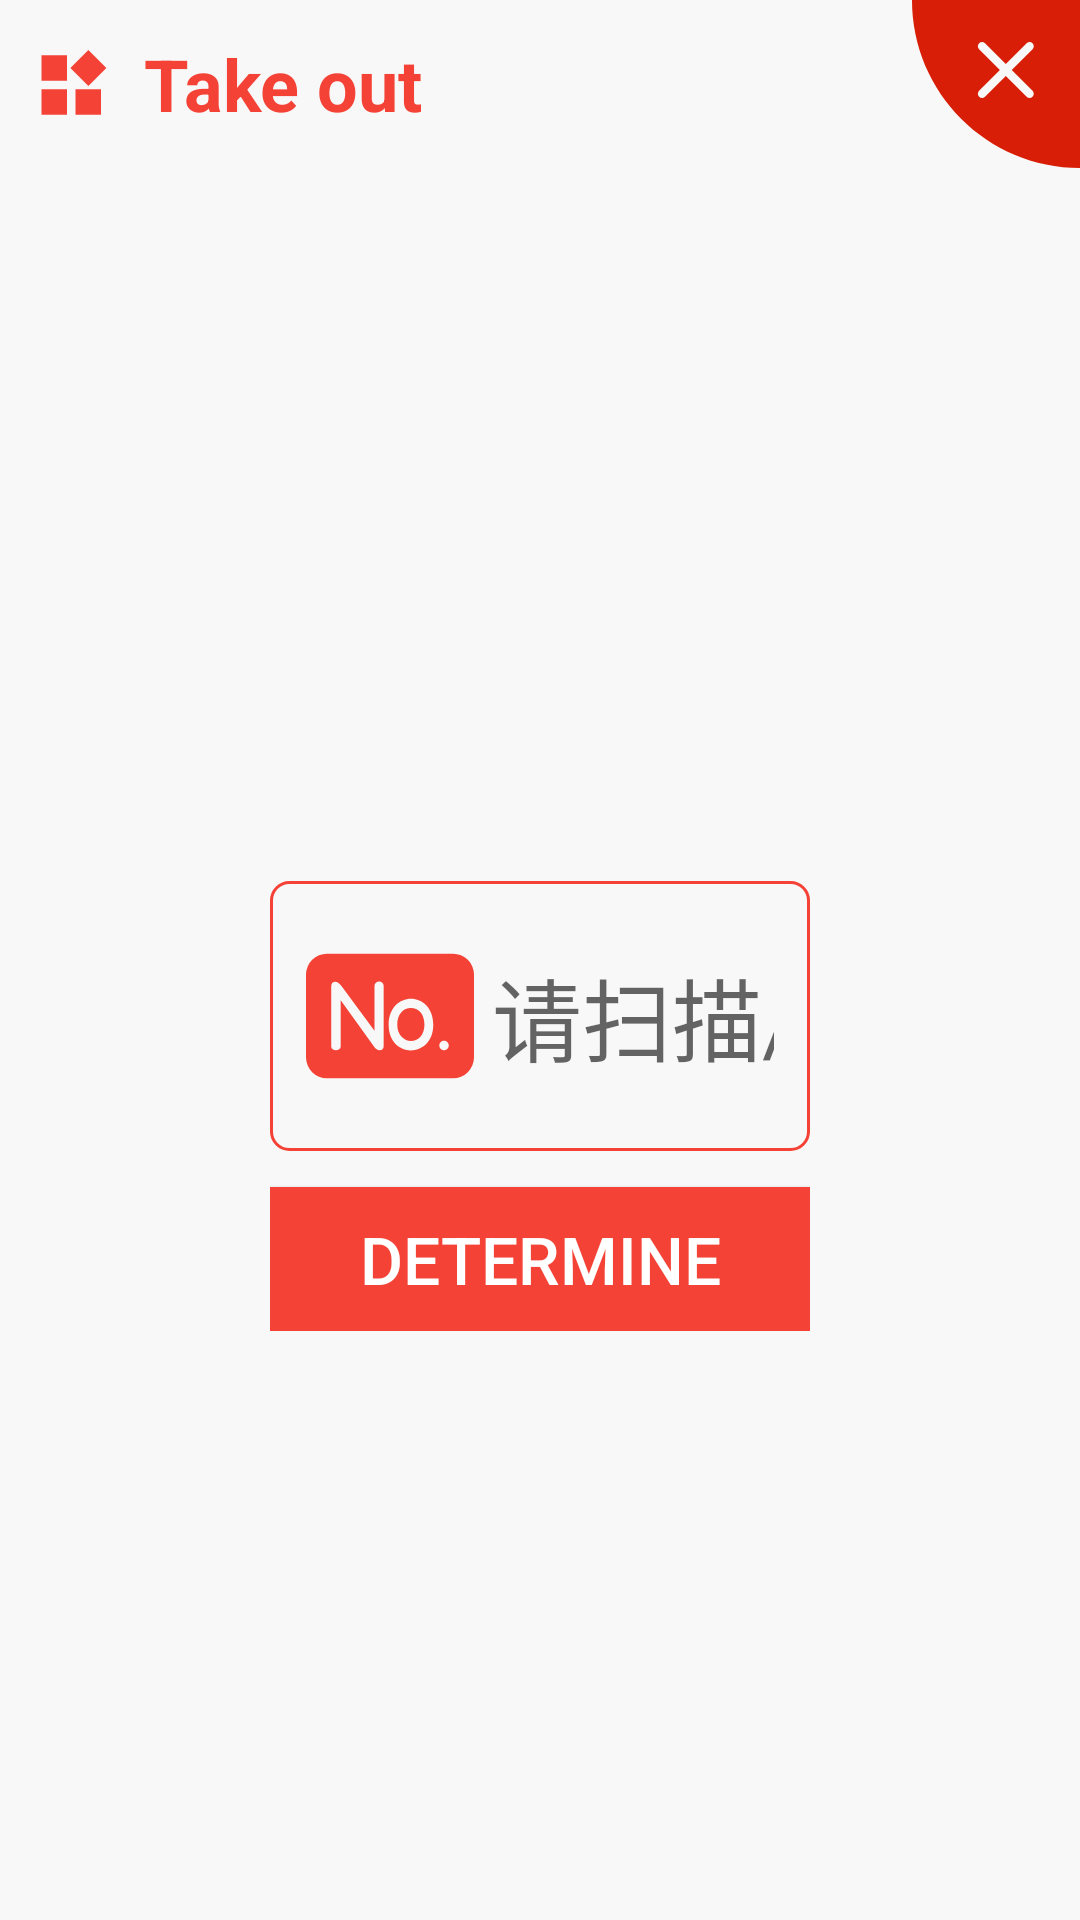

Layout XML and referenced resources for this Android screen:
<!-- AndroidManifest.xml: application theme AppTheme -->
<!-- res/layout/dialog_yaoshi_out.xml -->
<?xml version="1.0" encoding="utf-8"?>
<LinearLayout xmlns:android="http://schemas.android.com/apk/res/android"
              android:layout_width="match_parent"
              android:layout_height="match_parent"
              android:background="#f8f8f8"
              android:orientation="vertical">

    <LinearLayout
            android:layout_width="match_parent"
            android:layout_height="wrap_content"
            android:gravity="center"
            android:orientation="horizontal"
            android:paddingLeft="12dp">

        <ImageView
                android:id="@+id/iv_title"
                android:layout_width="wrap_content"
                android:layout_height="wrap_content"
                android:src="@drawable/ic_titile"/>

        <TextView
                android:id="@+id/tv_title"
                android:layout_width="0dp"
                android:layout_height="wrap_content"
                android:layout_weight="1"
                android:paddingLeft="12dp"
                android:text="@string/take_out"
                android:textColor="@color/md_red_500"
                android:textSize="24sp"
                android:textStyle="bold"/>

        <TextView
                android:id="@+id/tv_time"
                android:layout_width="wrap_content"
                android:layout_height="wrap_content"
                android:layout_marginLeft="12dp"
                android:layout_marginRight="12dp"
                android:textColor="@android:color/holo_red_dark"
                android:textSize="26sp"/>

        <ImageView
                android:id="@+id/iv_close"
                android:layout_width="wrap_content"
                android:layout_height="wrap_content"
                android:src="@drawable/ic_close"/>

    </LinearLayout>

    <LinearLayout
            android:layout_width="match_parent"
            android:layout_height="0dp"
            android:layout_weight="1"
            android:gravity="center"
            android:orientation="horizontal">

        <View
                android:layout_width="0dp"
                android:layout_height="0dp"
                android:layout_weight="1"/>

        <LinearLayout
                android:layout_width="0dp"
                android:layout_height="wrap_content"
                android:layout_weight="2"
                android:gravity="center"
                android:orientation="vertical">

            <TextView
                    android:id="@+id/tv_posno"
                    android:layout_width="wrap_content"
                    android:layout_height="wrap_content"
                    android:textColor="@color/md_red_500"
                    android:textSize="22sp"
                    android:textStyle="bold"/>

            <EditText
                    android:id="@+id/et_password"
                    android:layout_width="match_parent"
                    android:layout_marginTop="12dp"
                    android:layout_height="90dp"
                    android:background="@drawable/bg_shape_02"
                    android:drawableStart="@drawable/ic_no"
                    android:drawablePadding="6dp"
                    android:focusableInTouchMode="true"
                    android:hint="请扫描/输入钥匙码"
                    android:inputType="textPassword"
                    android:lines="1"
                    android:maxLines="1"
                    android:padding="12dp"
                    android:singleLine="true"
                    android:textSize="30sp"/>

            <Button
                    android:id="@+id/bt_post"
                    android:layout_width="match_parent"
                    android:layout_height="wrap_content"
                    android:layout_marginTop="12dp"
                    android:background="@drawable/bt_bg"
                    android:text="@string/ok_sure"
                    android:textColor="@android:color/white"
                    android:textSize="22sp"/>

        </LinearLayout>

        <View
                android:layout_width="0dp"
                android:layout_height="0dp"
                android:layout_weight="1"/>

    </LinearLayout>

</LinearLayout>
<!-- resources referenced by this layout -->
<resources>
  <color name="md_red_500">#F44336</color>
  <!-- drawable bg_shape_02 (drawable) -->
  <?xml version="1.0" encoding="utf-8"?>
  <shape xmlns:android="http://schemas.android.com/apk/res/android">
  
      <corners android:radius="6dp" />
  
      <stroke
          android:width="1dp"
          android:color="#F44336" />
  
  </shape>
  <!-- drawable bt_bg (drawable) -->
  <?xml version="1.0" encoding="utf-8"?>
  <selector xmlns:android="http://schemas.android.com/apk/res/android">
      <item android:state_pressed="true" android:drawable="@color/md_red_900" />
      <item android:state_focused="true" android:drawable="@color/md_red_900" />
      <item android:state_checked="true" android:drawable="@color/md_red_900" />
      <item android:state_selected="true" android:drawable="@color/md_red_900"/>
      <item android:drawable="@color/md_red_500"/>
  </selector>
  <!-- drawable ic_close (drawable) -->
  <vector xmlns:android="http://schemas.android.com/apk/res/android"
      android:width="56dp"
      android:height="56dp"
      android:viewportWidth="1024"
      android:viewportHeight="1024">
      <path
          android:fillColor="#d81e06"
          android:pathData="M0,0C0,565.54 458.46,1024 1024,1024L1024,0 0,0 0,0 0,0ZM608.13,426.81 L734.96,553.89C744.89,563.84 744.84,580.03 734.84,590.05 724.77,600.13 708.69,600.12 698.76,590.17L571.92,463.09 445.09,590.17C435.16,600.12 419,600.06 409.01,590.05 398.94,579.96 398.96,563.84 408.89,553.89L535.72,426.81 408.89,299.73C398.96,289.78 399.01,273.59 409.01,263.57 419.07,253.49 435.16,253.5 445.09,263.45L571.92,390.54 698.76,263.45C708.68,253.51 724.84,253.56 734.84,263.57 744.91,273.66 744.89,289.78 734.96,299.73L608.13,426.81 608.13,426.81 608.13,426.81 608.13,426.81Z" />
  </vector>
  <!-- drawable ic_no (drawable) -->
  <vector xmlns:android="http://schemas.android.com/apk/res/android"
      android:width="56dp"
      android:height="56dp"
      android:viewportWidth="1024"
      android:viewportHeight="1024">
      <path
          android:fillColor="#F44336"
          android:pathData="M128,891.66h768a128,128 0,0 0,128 -128L1024,260.34a128,128 0,0 0,-128 -128L128,132.34A128,128 0,0 0,0 260.34v503.33a128,128 0,0 0,128 128zM211.43,416.29v281.18c0,31.05 -57.71,31.17 -57.71,0L153.72,334.7c0,-21.2 7.59,-31.05 22.65,-31.83 12.14,-0.63 25.06,5.69 38.7,24.24l202.39,275.37v-272.32c0,-37.26 55.9,-37.23 55.9,0v362.77c0,18.1 -7.56,26.38 -22.65,27.2 -13.67,0.72 -24.79,-6.75 -36.26,-22.65L211.43,416.29zM503.78,565.91c0,-213.23 272.02,-212.78 272.02,0 0,206.67 -272.02,208.96 -272.02,0zM556.33,565.91c0,128.81 165.59,133.78 165.59,0 0,-73.67 -40.75,-103.7 -83.25,-102.91 -42.5,0.78 -82.34,32.41 -82.34,102.91zM841.43,663.16c15.87,0 28.82,12.95 28.82,28.82s-12.95,28.82 -28.82,28.82 -28.82,-12.95 -28.82,-28.82 12.95,-28.82 28.82,-28.82z" />
  </vector>
  <!-- drawable ic_titile (drawable) -->
  <vector xmlns:android="http://schemas.android.com/apk/res/android"
      android:width="24dp"
      android:height="24dp"
      android:viewportWidth="1024"
      android:viewportHeight="1024">
      <path
          android:fillColor="#fff44336"
          android:pathData="M79.08,949.31l362.87,0L441.96,586.44 79.08,586.44 79.08,949.31zM79.08,465.49l362.87,0L441.96,102.62 79.08,102.62 79.08,465.49zM562.9,949.31l362.87,0L925.78,586.44 562.9,586.44 562.9,949.31zM1000.92,284.05 L744.34,27.47 487.76,284.05l256.59,256.59L1000.92,284.05z" />
  </vector>
  <string name="ok_sure">Determine</string>
  <string name="take_out">Take out</string>
  <style name="AppTheme" parent="Theme.AppCompat.Light.DarkActionBar">
          
          <item name="colorPrimary">@color/colorPrimary</item>
          <item name="colorPrimaryDark">@color/colorPrimaryDark</item>
          <item name="colorAccent">@color/colorAccent</item>
      </style>
  <color name="md_red_900">#B71C1C</color>
  <color name="colorPrimary">#f44336</color>
  <color name="colorPrimaryDark">#f44336</color>
  <color name="colorAccent">#f44336</color>
</resources>
